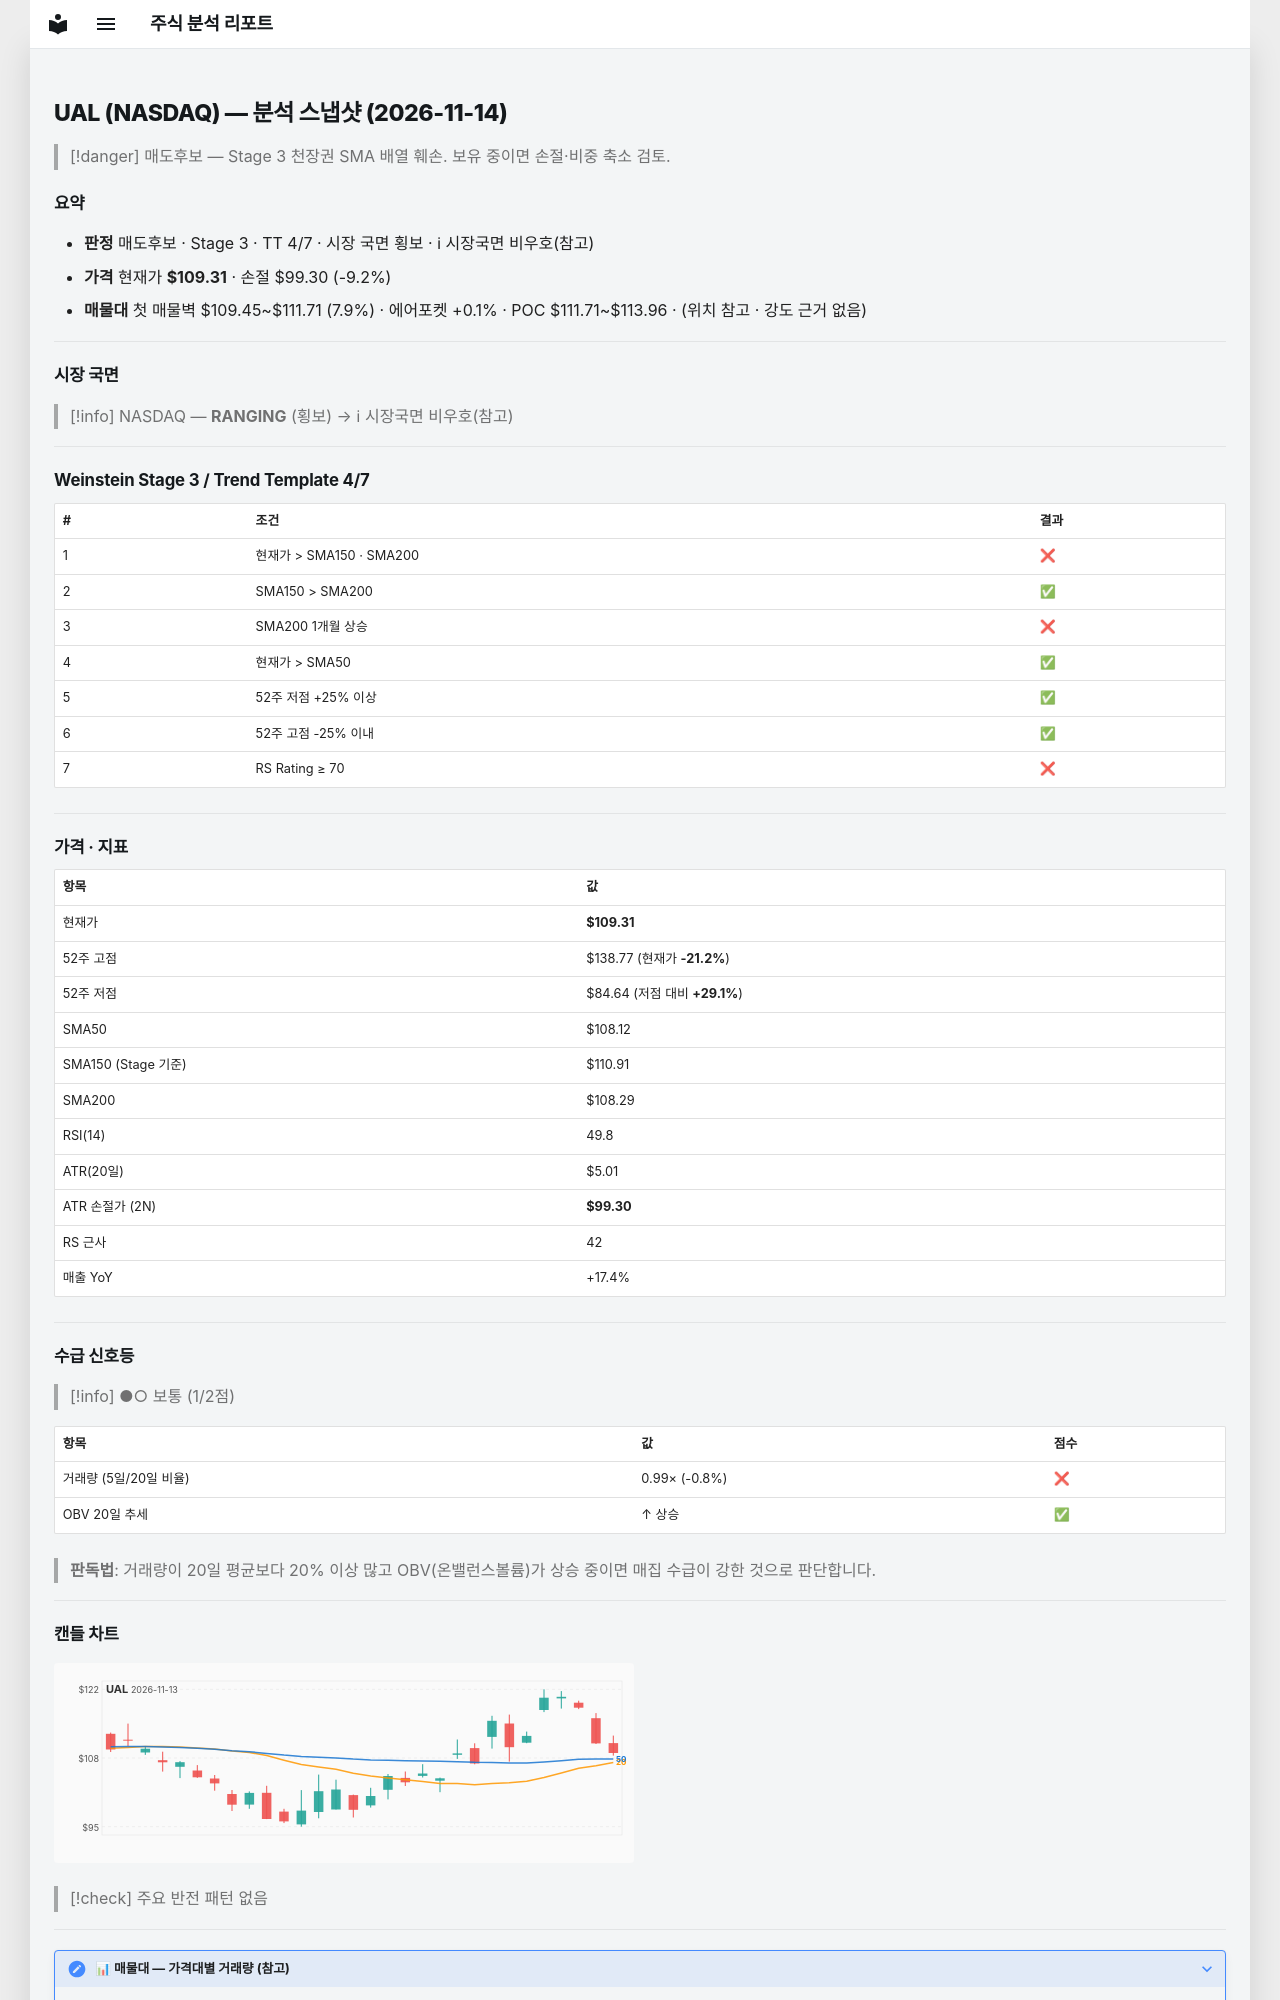

repository: soloandco/stock-reports · page: snapshots/UAL-2026-11-14/index.html · generator: mkdocs

---
type: analysis-snapshot
title: UAL 분석 스냅샷
ticker: UAL
market: NASDAQ
created: 2026-11-14
updated: 2026-11-14
bar-date: 2026-11-13
verdict: 매도후보
real-rr: 2.60
sma50-gap-pct: 1.1
weekly-position: 저항대아래
weekly-overhead-price: 135.37
weekly-overhead-pct: 23.8
stage: 3
trend-template-score: 4
tt-max: 7
ma-set: sma-50-150-200
price: 109.30999755859375
stop-price: 99.29827876626464
market-regime: RANGING
supply-demand-score: 1/2
supply-demand-label: 보통
status: tracking
tags:
  - stock-agent
  - watchlist
  - UAL
  - analysis
related:
  - "[[analysis-template]]"
---

# UAL (NASDAQ) — 분석 스냅샷 (2026-11-14)

> [!danger] 매도후보 — Stage 3 천장권
> SMA 배열 훼손. 보유 중이면 손절·비중 축소 검토.

## 요약

- **판정** 매도후보 · Stage 3 · TT 4/7 · 시장 국면 횡보 · ℹ 시장국면 비우호(참고)
- **가격** 현재가 **$109.31** · 손절 $99.30 (-9.2%)
- **매물대** 첫 매물벽 $109.45~$111.71 (7.9%) · 에어포켓 +0.1% · POC $111.71~$113.96 · (위치 참고 · 강도 근거 없음)

---

## 시장 국면

> [!info] NASDAQ — **RANGING** (횡보) → ℹ 시장국면 비우호(참고)

---

## Weinstein Stage 3 / Trend Template 4/7

| # | 조건 | 결과 |
|---|------|------|
| 1 | 현재가 > SMA150 · SMA200 | ❌ |
| 2 | SMA150 > SMA200 | ✅ |
| 3 | SMA200 1개월 상승 | ❌ |
| 4 | 현재가 > SMA50 | ✅ |
| 5 | 52주 저점 +25% 이상 | ✅ |
| 6 | 52주 고점 -25% 이내 | ✅ |
| 7 | RS Rating ≥ 70 | ❌ |

---

## 가격 · 지표

| 항목 | 값 |
|------|---|
| 현재가 | **$109.31** |
| 52주 고점 | $138.77 (현재가 **-21.2%**) |
| 52주 저점 | $84.64 (저점 대비 **+29.1%**) |
| SMA50 | $108.12 |
| SMA150 (Stage 기준) | $110.91 |
| SMA200 | $108.29 |
| RSI(14) | 49.8 |
| ATR(20일) | $5.01 |
| ATR 손절가 (2N) | **$99.30** |
| RS 근사 | 42 |
| 매출 YoY | +17.4% |

---
## 수급 신호등

> [!info] ●○ 보통 (1/2점)

| 항목 | 값 | 점수 |
|------|------|------|
| 거래량 (5일/20일 비율) | 0.99× (-0.8%) | ❌ |
| OBV 20일 추세 | ↑ 상승 | ✅ |

> **판독법**: 거래량이 20일 평균보다 20% 이상 많고 OBV(온밸런스볼륨)가 상승 중이면 매집 수급이 강한 것으로 판단합니다.

---
